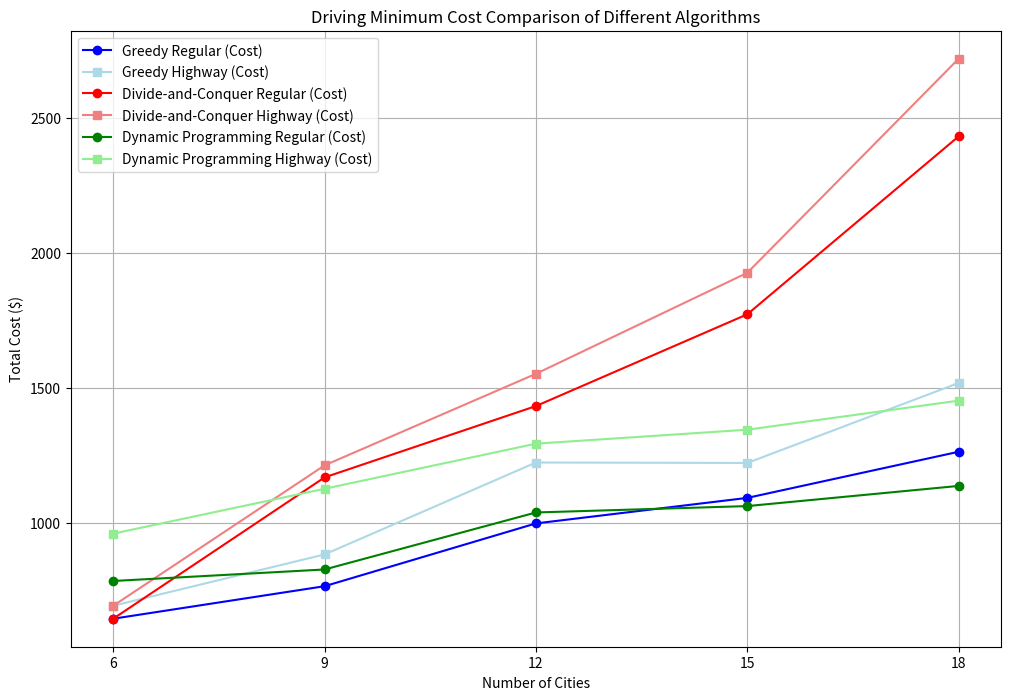

Write Python code to recreate this figure. (Note: this script raises an exception after producing the figure.)
import matplotlib.pyplot as plt

# Data
cities = [18, 15, 12, 9, 6]

# Min Cost Path Data
greedy_regular_cost = [1263.76, 1092.76, 998.15, 765.32, 644.77]
greedy_highway_cost = [1518.77, 1222.31, 1223.9, 883.11, 692.8]
dc_regular_cost = [2433.1, 1773.38, 1433.21, 1168.74, 644.77]
dc_highway_cost = [2720.95, 1927.22, 1552.79, 1213.34, 692.8]
dp_regular_cost = [1137.14, 1062.36, 1038.7, 827.32, 784.67]
dp_highway_cost = [1453.25, 1345.55, 1293.74, 1126.61, 960.21]

# Min Time Path Data
greedy_regular_time = [7840, 6842, 6209, 4818, 5363]
greedy_highway_time = [4469, 3940, 3749, 2716, 2195]
dc_regular_time = [17674, 12687, 10349, 8647, 5363]
dc_highway_time = [8119, 5935, 4865, 3923, 2195]
dp_regular_time = [7797, 6889, 7442, 6263, 6094]
dp_highway_time = [4286, 4042, 3785, 3018, 2650]

# Plot Min Cost Path
plt.figure(figsize=(12, 8))
plt.plot(cities, greedy_regular_cost, marker='o', label='Greedy Regular (Cost)', color='blue')
plt.plot(cities, greedy_highway_cost, marker='s', label='Greedy Highway (Cost)', color='lightblue')
plt.plot(cities, dc_regular_cost, marker='o', label='Divide-and-Conquer Regular (Cost)', color='red')
plt.plot(cities, dc_highway_cost, marker='s', label='Divide-and-Conquer Highway (Cost)', color='lightcoral')
plt.plot(cities, dp_regular_cost, marker='o', label='Dynamic Programming Regular (Cost)', color='green')
plt.plot(cities, dp_highway_cost, marker='s', label='Dynamic Programming Highway (Cost)', color='lightgreen')
plt.title('Driving Minimum Cost Comparison of Different Algorithms')
plt.xlabel('Number of Cities')
plt.ylabel('Total Cost ($)')
plt.xticks(cities)
plt.grid(True)
plt.legend()
plt.savefig('./Image/Comparison_Driving_MinCost.png')
plt.show()

# Plot Min Time Path
plt.figure(figsize=(12, 8))
plt.plot(cities, greedy_regular_time, marker='o', label='Greedy Regular (Time)', color='blue')
plt.plot(cities, greedy_highway_time, marker='s', label='Greedy Highway (Time)', color='lightblue')
plt.plot(cities, dc_regular_time, marker='o', label='Divide-and-Conquer Regular (Time)', color='red')
plt.plot(cities, dc_highway_time, marker='s', label='Divide-and-Conquer Highway (Time)', color='lightcoral')
plt.plot(cities, dp_regular_time, marker='o', label='Dynamic Programming Regular (Time)', color='green')
plt.plot(cities, dp_highway_time, marker='s', label='Dynamic Programming Highway (Time)', color='lightgreen')
plt.title('Driving Minimum Time Comparison of Different Algorithms')
plt.xlabel('Number of Cities')
plt.ylabel('Total Time (mins)')
plt.xticks(cities)
plt.grid(True)
plt.legend()
plt.savefig('./Image/Comparison_Driving_MinTime.png')
plt.show()
